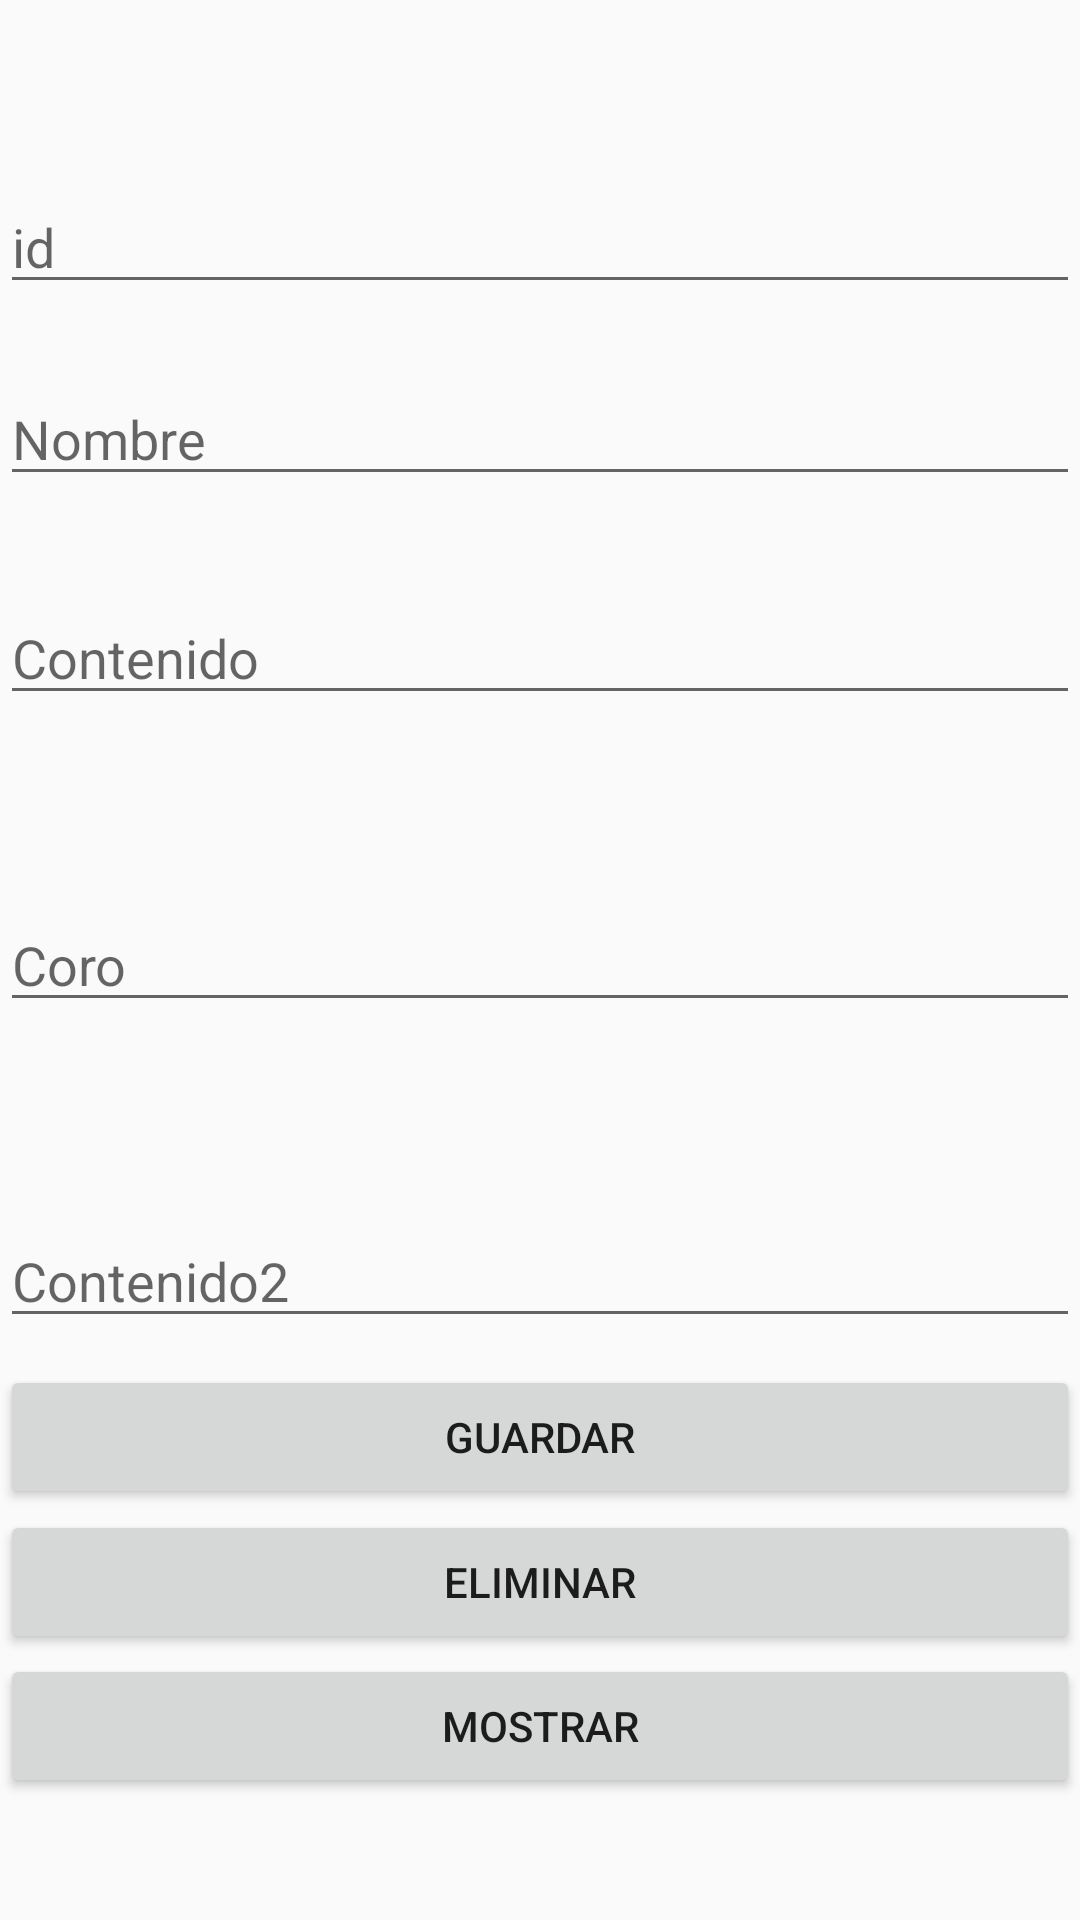

This screen was rendered from an Android layout file. Write that file and the resources it references.
<!-- AndroidManifest.xml: application theme Theme.AppCompat.Light.NoActionBar -->
<!-- res/layout/activity_registro_himnos.xml -->
<?xml version="1.0" encoding="utf-8"?>
<RelativeLayout xmlns:android="http://schemas.android.com/apk/res/android"
    xmlns:app="http://schemas.android.com/apk/res-auto"
    xmlns:tools="http://schemas.android.com/tools"
    android:layout_width="match_parent"
    android:layout_height="match_parent"
    tools:context="com.dev.sc.idmji.RegistroHimnosActivity">

    <EditText
        android:id="@+id/registroId"
        android:layout_width="match_parent"
        android:layout_height="wrap_content"
        android:layout_alignParentStart="true"
        android:layout_alignParentTop="true"
        android:layout_marginTop="60dp"
        android:hint="@string/id"
        tools:layout_editor_absoluteX="0dp"
        tools:layout_editor_absoluteY="123dp" />

    <EditText
        android:id="@+id/registroNombre"
        android:layout_width="match_parent"
        android:layout_height="wrap_content"
        android:layout_alignParentStart="true"
        android:layout_alignParentTop="true"
        android:layout_marginTop="124dp"
        android:hint="@string/nombre"
        tools:layout_editor_absoluteX="0dp"
        tools:layout_editor_absoluteY="123dp" />

    <EditText
        android:id="@+id/registroContenido"
        android:layout_width="match_parent"
        android:layout_height="wrap_content"
        android:layout_alignParentStart="true"
        android:layout_alignParentTop="true"
        android:layout_marginTop="197dp"
        android:hint="@string/contenido"
        tools:layout_editor_absoluteX="0dp"
        tools:layout_editor_absoluteY="220dp" />

    <EditText
        android:id="@+id/registroCoro"
        android:layout_width="match_parent"
        android:layout_height="wrap_content"
        android:layout_alignParentStart="true"
        android:layout_centerVertical="true"
        android:hint="@string/coro"
        tools:layout_editor_absoluteX="0dp"
        tools:layout_editor_absoluteY="328dp" />

    <EditText
        android:id="@+id/registroContenido2"
        android:layout_width="match_parent"
        android:layout_height="wrap_content"
        android:layout_alignParentBottom="true"
        android:layout_alignParentStart="true"
        android:layout_marginBottom="194dp"
        android:hint="@string/contenido2"
        tools:layout_editor_absoluteX="0dp"
        tools:layout_editor_absoluteY="220dp" />

    <Button
        android:id="@+id/btnRegistro"
        android:layout_width="match_parent"
        android:layout_height="wrap_content"
        android:layout_alignParentBottom="true"
        android:layout_alignParentStart="true"
        android:layout_marginBottom="137dp"
        android:onClick="onClick"
        android:text="@string/btn"
        tools:layout_editor_absoluteX="0dp"
        tools:layout_editor_absoluteY="425dp" />

    <Button
        android:id="@+id/btnEliminar"
        android:layout_width="match_parent"
        android:layout_height="wrap_content"
        android:layout_alignParentStart="true"
        android:layout_below="@+id/btnRegistro"
        android:layout_marginTop="-137dp"
        android:onClick="EliminarH"
        android:text="@string/btnEliminar"
        tools:layout_editor_absoluteX="0dp"
        tools:layout_editor_absoluteY="425dp" />

    <Button
        android:id="@+id/btnMostrar"
        android:layout_width="match_parent"
        android:layout_height="wrap_content"
        android:layout_alignParentStart="true"
        android:layout_below="@+id/btnEliminar"
        android:onClick="mostratH"
        android:text="mostrar"
        tools:layout_editor_absoluteX="0dp"
        tools:layout_editor_absoluteY="425dp" />

</RelativeLayout>
<!-- resources referenced by this layout -->
<resources>
  <string name="btn">Guardar </string>
  <string name="btnEliminar">Eliminar</string>
  <string name="contenido">Contenido</string>
  <string name="contenido2">Contenido2</string>
  <string name="coro">Coro</string>
  <string name="id">id </string>
  <string name="nombre">Nombre</string>
</resources>
